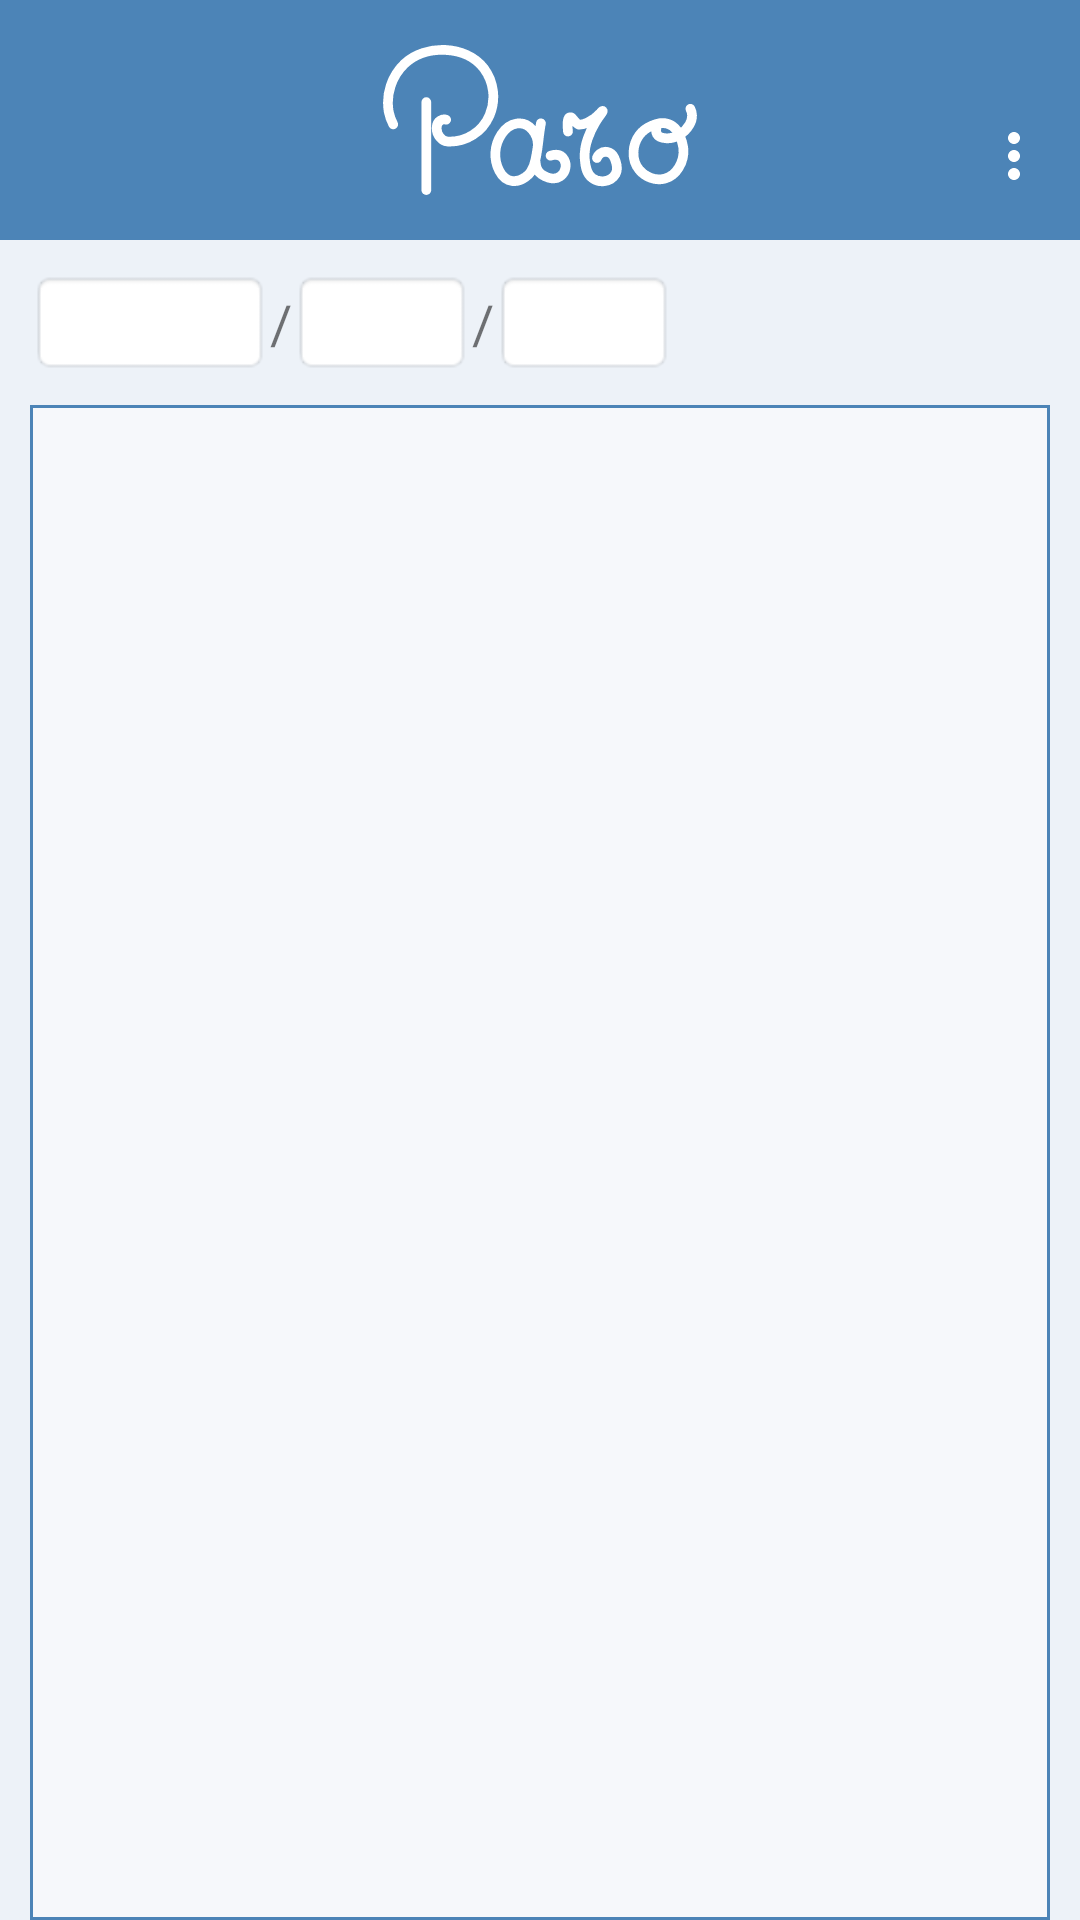

Here is an Android app screen rendered from its layout file. Give the layout XML and the strings, colors and styles it references.
<!-- AndroidManifest.xml: application theme Theme.ParoApplication -->
<!-- res/layout/data_fragment.xml -->
<?xml version="1.0" encoding="utf-8"?>
<androidx.constraintlayout.widget.ConstraintLayout xmlns:android="http://schemas.android.com/apk/res/android"
    xmlns:app="http://schemas.android.com/apk/res-auto"
    xmlns:tools="http://schemas.android.com/tools"
    android:layout_width="match_parent"
    android:layout_height="match_parent"
    android:background="@color/button2"
    tools:context=".Fragment.DataFragment">

    <androidx.recyclerview.widget.RecyclerView
        android:id="@+id/recyclerViewRecordInDataFragment"
        android:layout_width="0dp"
        android:layout_height="0dp"
        android:layout_marginStart="10dp"
        android:layout_marginTop="10dp"
        android:layout_marginEnd="10dp"
        android:background="@drawable/table_fame"
        android:padding="5dp"
        app:layout_constraintBottom_toBottomOf="parent"
        app:layout_constraintEnd_toEndOf="parent"
        app:layout_constraintStart_toStartOf="parent"
        app:layout_constraintTop_toBottomOf="@+id/spinnerRecordDayInDataFragment" />

    <androidx.appcompat.widget.Toolbar
        android:id="@+id/toolbarInDataFragment"
        android:layout_width="0dp"
        android:layout_height="80dp"
        android:background="?attr/colorPrimary"
        android:minHeight="?attr/actionBarSize"
        android:theme="?attr/actionBarTheme"
        app:buttonGravity="bottom"
        app:layout_constraintEnd_toEndOf="parent"
        app:layout_constraintStart_toStartOf="parent"
        app:layout_constraintTop_toTopOf="parent"
        app:menu="@menu/data_menu" />

    <ImageView
        android:id="@+id/imageView4"
        android:layout_width="0dp"
        android:layout_height="0dp"
        android:layout_marginTop="15dp"
        android:layout_marginBottom="15dp"
        android:contentDescription="@string/todo"
        android:src="@drawable/ic_paro_tittle"
        app:layout_constraintBottom_toBottomOf="@+id/toolbarInDataFragment"
        app:layout_constraintEnd_toEndOf="parent"
        app:layout_constraintStart_toStartOf="parent"
        app:layout_constraintTop_toTopOf="parent" />

    <Spinner
        android:id="@+id/spinnerRecordYearsInDataFragment"
        android:layout_width="80dp"
        android:layout_height="35dp"
        android:layout_marginStart="10dp"
        android:layout_marginTop="10dp"
        android:background="@android:drawable/editbox_background"
        app:layout_constraintStart_toStartOf="parent"
        app:layout_constraintTop_toBottomOf="@+id/toolbarInDataFragment"
        tools:ignore="SpeakableTextPresentCheck,TouchTargetSizeCheck" />

    <Spinner
        android:id="@+id/spinnerRecordMonthInDataFragment"
        android:layout_width="60dp"
        android:layout_height="35dp"
        android:layout_marginTop="10dp"
        android:background="@android:drawable/editbox_background"
        app:layout_constraintStart_toEndOf="@+id/textView35"
        app:layout_constraintTop_toBottomOf="@+id/toolbarInDataFragment"
        tools:ignore="SpeakableTextPresentCheck,TouchTargetSizeCheck" />

    <Spinner
        android:id="@+id/spinnerRecordDayInDataFragment"
        android:layout_width="60dp"
        android:layout_height="35dp"
        android:layout_marginTop="10dp"
        android:background="@android:drawable/editbox_background"
        app:layout_constraintStart_toEndOf="@+id/textView36"
        app:layout_constraintTop_toBottomOf="@+id/toolbarInDataFragment"
        tools:ignore="SpeakableTextPresentCheck,TouchTargetSizeCheck" />

    <TextView
        android:id="@+id/textView35"
        android:layout_width="wrap_content"
        android:layout_height="wrap_content"
        android:text="/"
        android:textSize="@dimen/textSizeLarge"
        app:layout_constraintBottom_toBottomOf="@+id/spinnerRecordYearsInDataFragment"
        app:layout_constraintStart_toEndOf="@+id/spinnerRecordYearsInDataFragment"
        app:layout_constraintTop_toTopOf="@+id/spinnerRecordYearsInDataFragment"
        tools:ignore="TextContrastCheck" />

    <TextView
        android:id="@+id/textView36"
        android:layout_width="wrap_content"
        android:layout_height="wrap_content"
        android:text="/"
        android:textSize="@dimen/textSizeLarge"
        app:layout_constraintBottom_toBottomOf="@+id/spinnerRecordYearsInDataFragment"
        app:layout_constraintStart_toEndOf="@+id/spinnerRecordMonthInDataFragment"
        app:layout_constraintTop_toTopOf="@+id/spinnerRecordMonthInDataFragment"
        tools:ignore="TextContrastCheck" />

</androidx.constraintlayout.widget.ConstraintLayout>
<!-- resources referenced by this layout -->
<resources>
  <color name="button2">#EDF2F8</color>
  <dimen name="textSizeLarge">18sp</dimen>
  <!-- drawable ic_paro_tittle: vector/xml drawable (drawable, 2721 chars, omitted) -->
  <!-- drawable table_fame (drawable) -->
  <?xml version="1.0" encoding="utf-8"?>
  <shape xmlns:android="http://schemas.android.com/apk/res/android">
      <stroke android:width="1dp"
          android:color="@color/colorPrimary"/>
      <solid android:color="#80FFFFFF" />
  </shape>
  <string name="todo">TODO</string>
  <style name="Theme.ParoApplication" parent="Theme.MaterialComponents.DayNight.DarkActionBar">
          
          <item name="colorPrimary">@color/purple_500</item>
          <item name="colorPrimaryVariant">@color/purple_700</item>
          <item name="colorOnPrimary">@color/white</item>
          
          <item name="colorSecondary">@color/teal_200</item>
          <item name="colorSecondaryVariant">@color/teal_700</item>
          <item name="colorOnSecondary">@color/black</item>
          
          <item name="android:statusBarColor" tools:targetApi="l">?attr/colorPrimaryVariant</item>
          
      </style>
  <color name="colorPrimary">#4c84b7</color>
  <color name="purple_500">#4c84b7</color>
  <color name="purple_700">#85ADD1</color>
  <color name="white">#FFFFFFFF</color>
  <color name="teal_200">#FF03DAC5</color>
  <color name="teal_700">#FF018786</color>
  <color name="black">#FF000000</color>
</resources>
